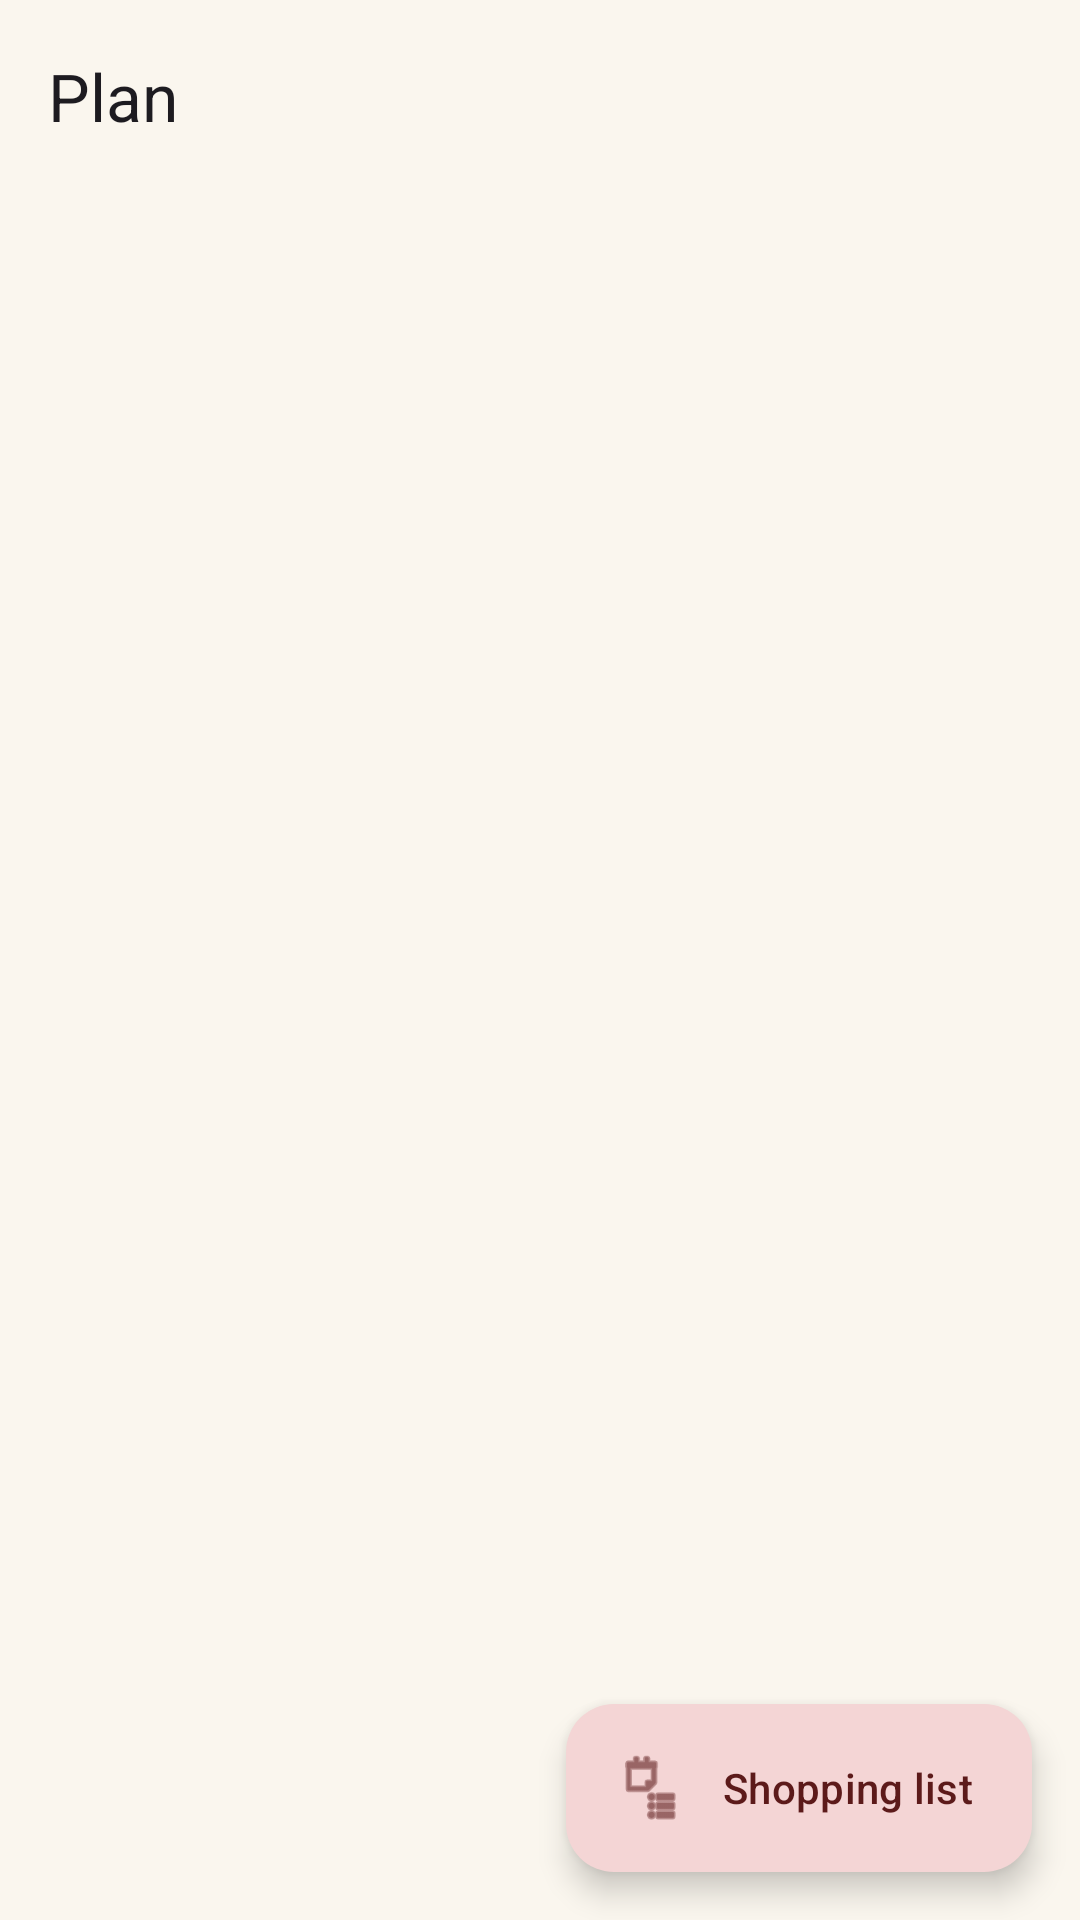

Write the Android layout XML for this screen, with the resource values it uses.
<!-- AndroidManifest.xml: application theme Theme.Idun -->
<!-- res/layout/activity_planning.xml -->
<?xml version="1.0" encoding="utf-8"?>
<androidx.coordinatorlayout.widget.CoordinatorLayout
    xmlns:android="http://schemas.android.com/apk/res/android"
    xmlns:app="http://schemas.android.com/apk/res-auto"
    android:layout_width="match_parent"
    android:layout_height="match_parent">

    <com.google.android.material.appbar.AppBarLayout
        android:layout_width="match_parent"
        android:layout_height="wrap_content">

        <com.google.android.material.appbar.MaterialToolbar
            android:id="@+id/toolbar"
            android:layout_width="match_parent"
            android:layout_height="?attr/actionBarSize"
            app:title="@string/planning_title" />
    </com.google.android.material.appbar.AppBarLayout>

    <androidx.core.widget.NestedScrollView
        android:layout_width="match_parent"
        android:layout_height="match_parent"
        android:fillViewport="true"
        app:layout_behavior="@string/appbar_scrolling_view_behavior">

        <LinearLayout
            android:id="@+id/days_container"
            android:layout_width="match_parent"
            android:layout_height="wrap_content"
            android:orientation="vertical"
            android:padding="16dp"
            android:paddingBottom="96dp" />
    </androidx.core.widget.NestedScrollView>

    <com.google.android.material.floatingactionbutton.ExtendedFloatingActionButton
        android:id="@+id/fab_shopping_list"
        android:layout_width="wrap_content"
        android:layout_height="wrap_content"
        android:layout_gravity="bottom|end"
        android:layout_margin="16dp"
        android:text="@string/planning_shopping_list"
        app:icon="@android:drawable/ic_menu_agenda" />

</androidx.coordinatorlayout.widget.CoordinatorLayout>
<!-- resources referenced by this layout -->
<resources>
  <string name="planning_shopping_list">Shopping list</string>
  <string name="planning_title">Plan</string>
  <style name="Theme.Idun" parent="Base.Theme.Idun" />
  <style name="Base.Theme.Idun" parent="Theme.Material3.DayNight.NoActionBar">
          
          <item name="colorPrimary">@color/accent_apple_red</item>
          <item name="colorOnPrimary">@color/white</item>
          <item name="colorPrimaryContainer">@color/accent_apple_red_soft</item>
          <item name="colorOnPrimaryContainer">@color/accent_apple_red_dark</item>
  
          
          <item name="colorSecondary">@color/accent_cyan</item>
          <item name="colorOnSecondary">@color/white</item>
          <item name="colorSecondaryContainer">@color/accent_cyan_soft</item>
          <item name="colorOnSecondaryContainer">@color/accent_cyan_dark</item>
  
          
          <item name="android:colorBackground">@color/background</item>
          <item name="colorSurface">@color/background</item>
          <item name="colorOnSurface">@color/text_primary</item>
          <item name="colorSurfaceVariant">@color/surface_variant</item>
          <item name="colorOnSurfaceVariant">@color/text_secondary</item>
          <item name="colorOutline">@color/divider</item>
          <item name="colorOutlineVariant">@color/divider</item>
  
          
          <item name="android:statusBarColor">@color/background</item>
          <item name="android:windowLightStatusBar">@bool/window_light_status_bar</item>
      </style>
  <color name="accent_apple_red">#B33A3A</color>
  <color name="white">#FFFFFFFF</color>
  <color name="accent_apple_red_soft">#F4D5D5</color>
  <color name="accent_apple_red_dark">#5C1A1A</color>
  <color name="accent_cyan">#00BCD4</color>
  <color name="accent_cyan_soft">#D6F0F4</color>
  <color name="accent_cyan_dark">#0A5560</color>
  <color name="background">#FAF6EE</color>
  <color name="text_primary">#1A1A1A</color>
  <color name="surface_variant">#F0EAD8</color>
  <color name="text_secondary">#5C5C5C</color>
  <color name="divider">#E0DACE</color>
</resources>
